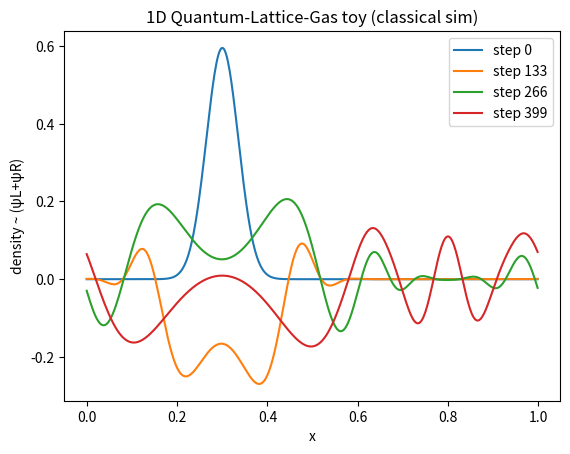

Python code for this plot:
## lax friedreichs q function

import numpy as np
import matplotlib.pyplot as plt

def qlg_step(psiL, psiR, theta):
    # Collision: unitary rotation (cosθ  sinθ; -sinθ  cosθ)
    c, s = np.cos(theta), np.sin(theta)
    Lc = c*psiL + s*psiR
    Rc = -s*psiL + c*psiR

    # Streaming (periodic): left-movers shift left, right-movers shift right
    Ls = np.roll(Lc, +1)  # moves to the left in x
    Rs = np.roll(Rc, -1)  # moves to the right in x
    return Ls, Rs

def qlg_1d(N=512, steps=400, theta=0.12):
    x = np.linspace(0, 1, N, endpoint=False)

    # Two populations: initialize a localized "density" bump
    rho0 = 0.6 * np.exp(-((x-0.3)/0.05)**2)
    psiL = 0.5 * rho0
    psiR = 0.5 * rho0

    snapshots = []
    for n in range(steps):
        psiL, psiR = qlg_step(psiL, psiR, theta)
        if n in (0, steps//3, 2*steps//3, steps-1):
            rho = psiL + psiR
            u   = (psiR - psiL) / (rho + 1e-12)
            snapshots.append((n, rho.copy(), u.copy()))
    return x, snapshots

if __name__ == "__main__":
    x, snaps = qlg_1d()
    plt.figure()
    for n, rho, _ in snaps:
        plt.plot(x, rho, label=f"step {n}")
    plt.xlabel("x"); plt.ylabel("density ~ (ψL+ψR)"); plt.legend()
    plt.title("1D Quantum-Lattice-Gas toy (classical sim)")
    plt.show()